5-way image classification set "music_dataset" from GitHub (FAST-Technologies/Neural_networks_University); label vocabulary: drums, electric guitars, royale, saxophone, violin.

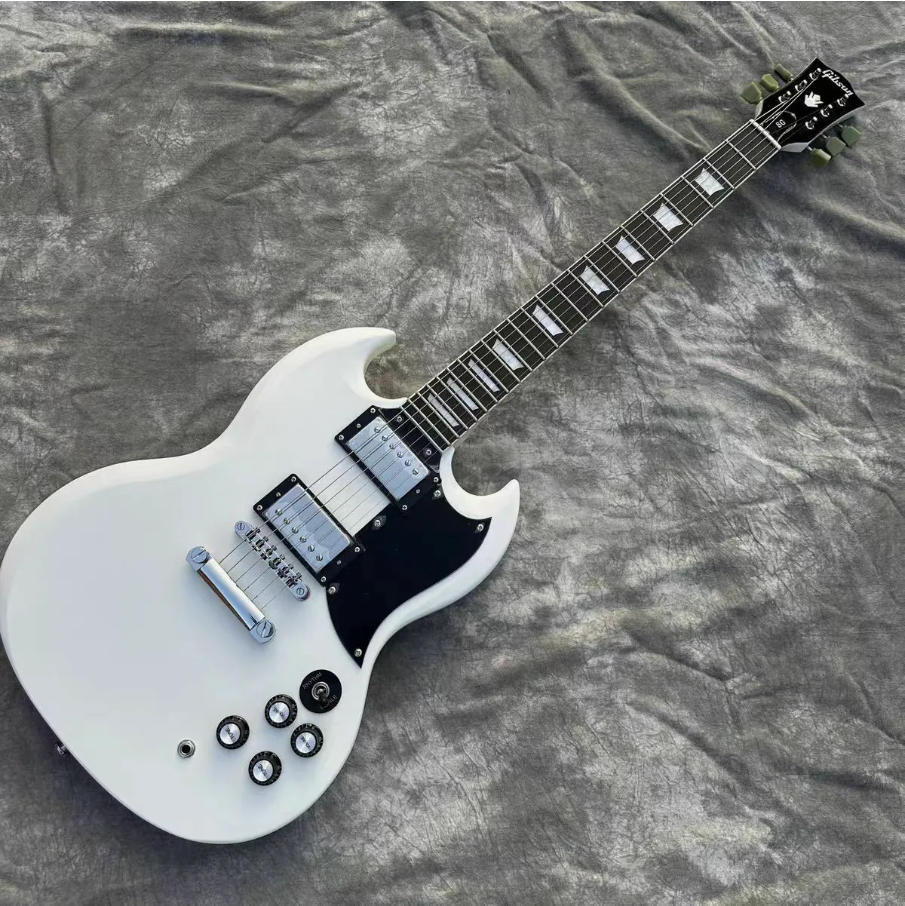
Label: electric guitars

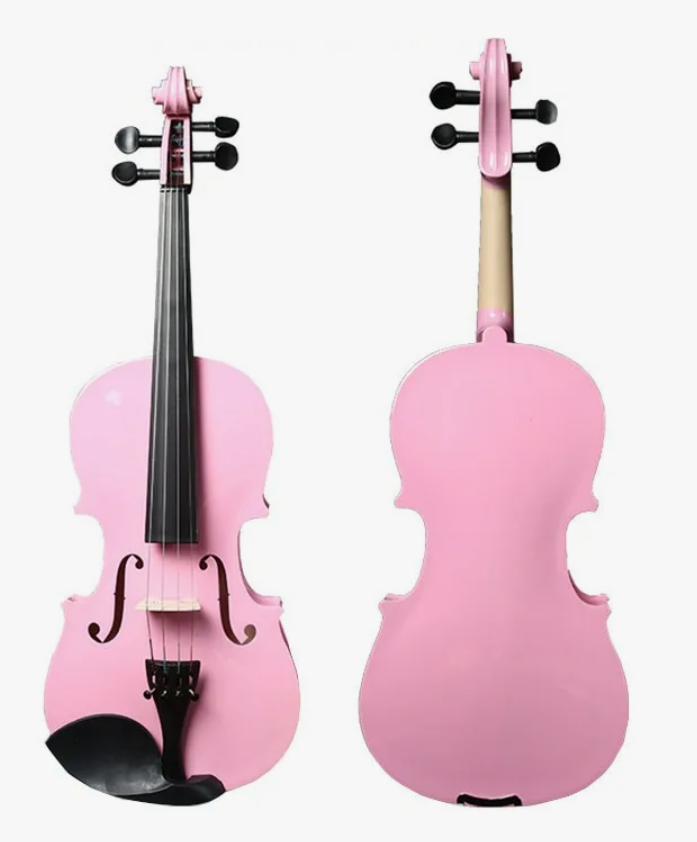
Label: violin

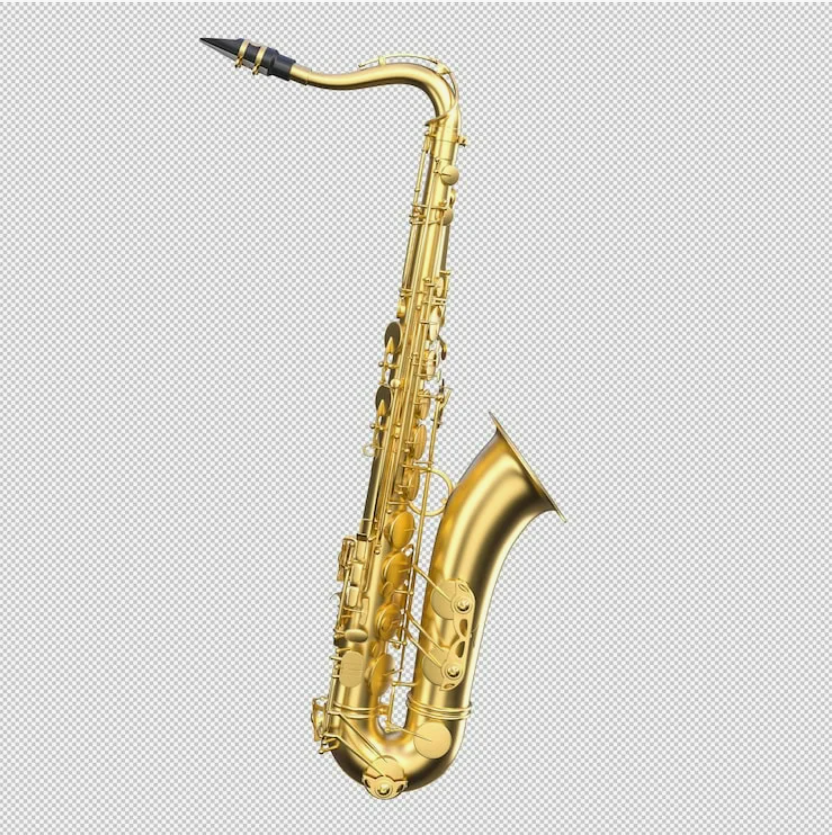
Label: saxophone

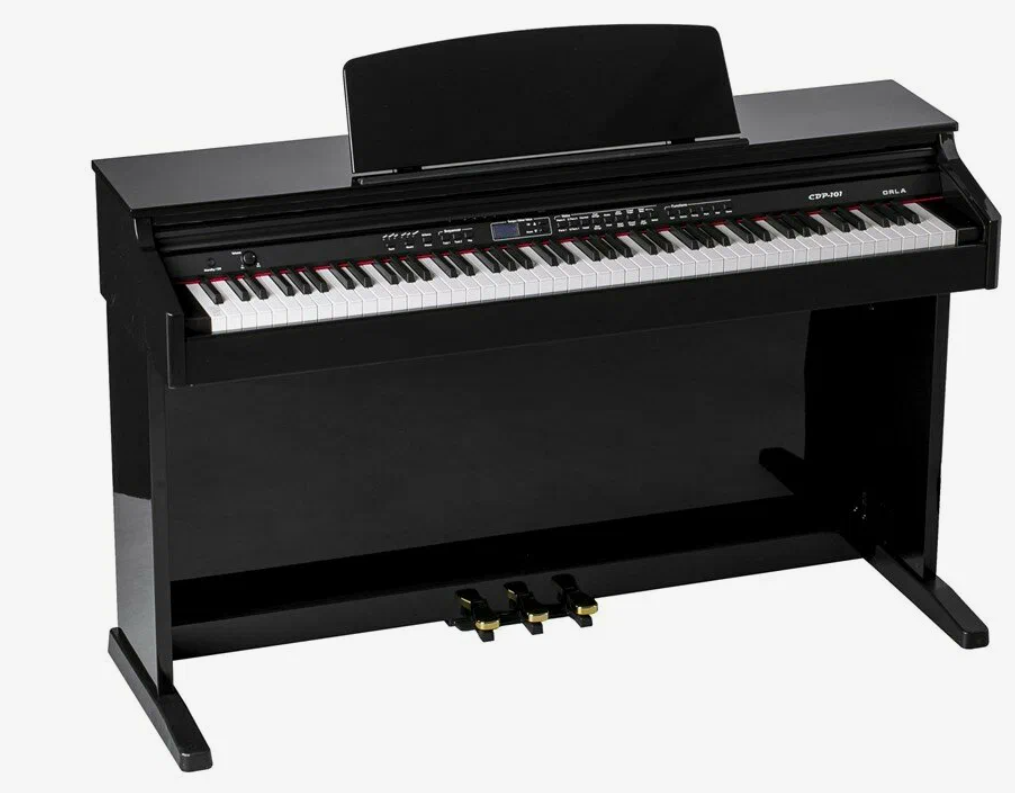
Label: royale

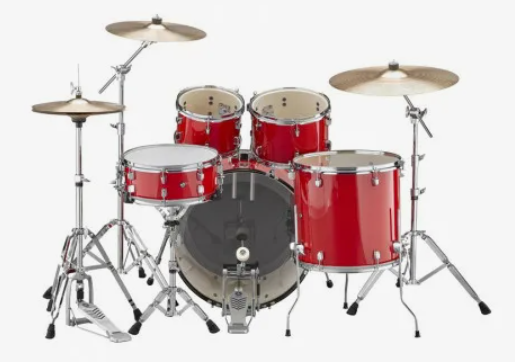
Label: drums

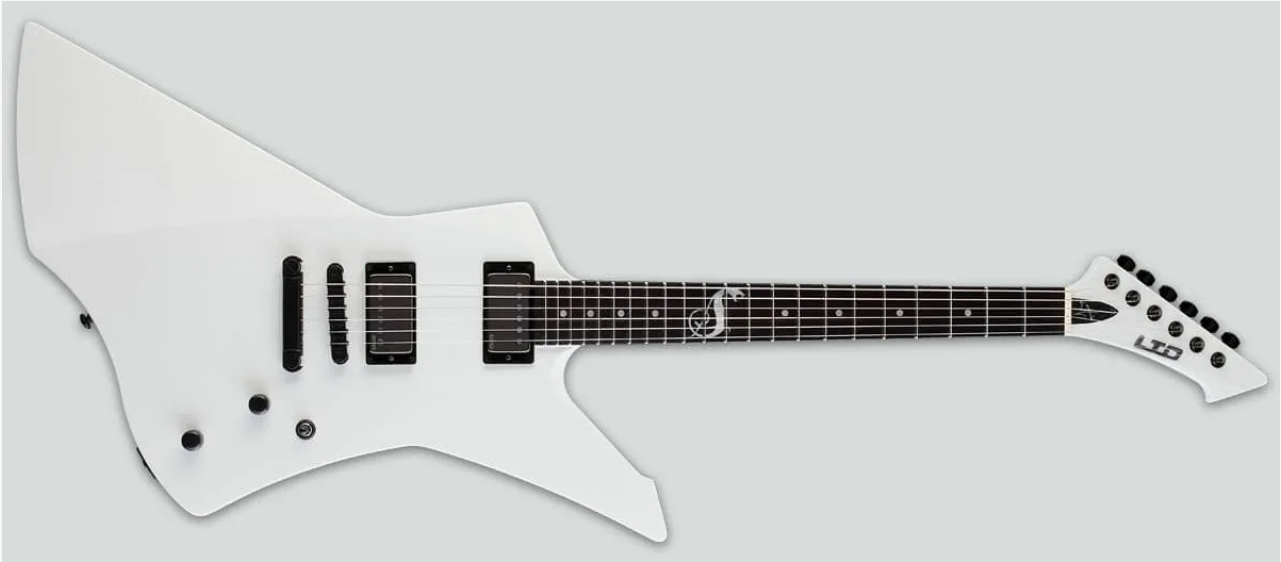
Label: electric guitars
